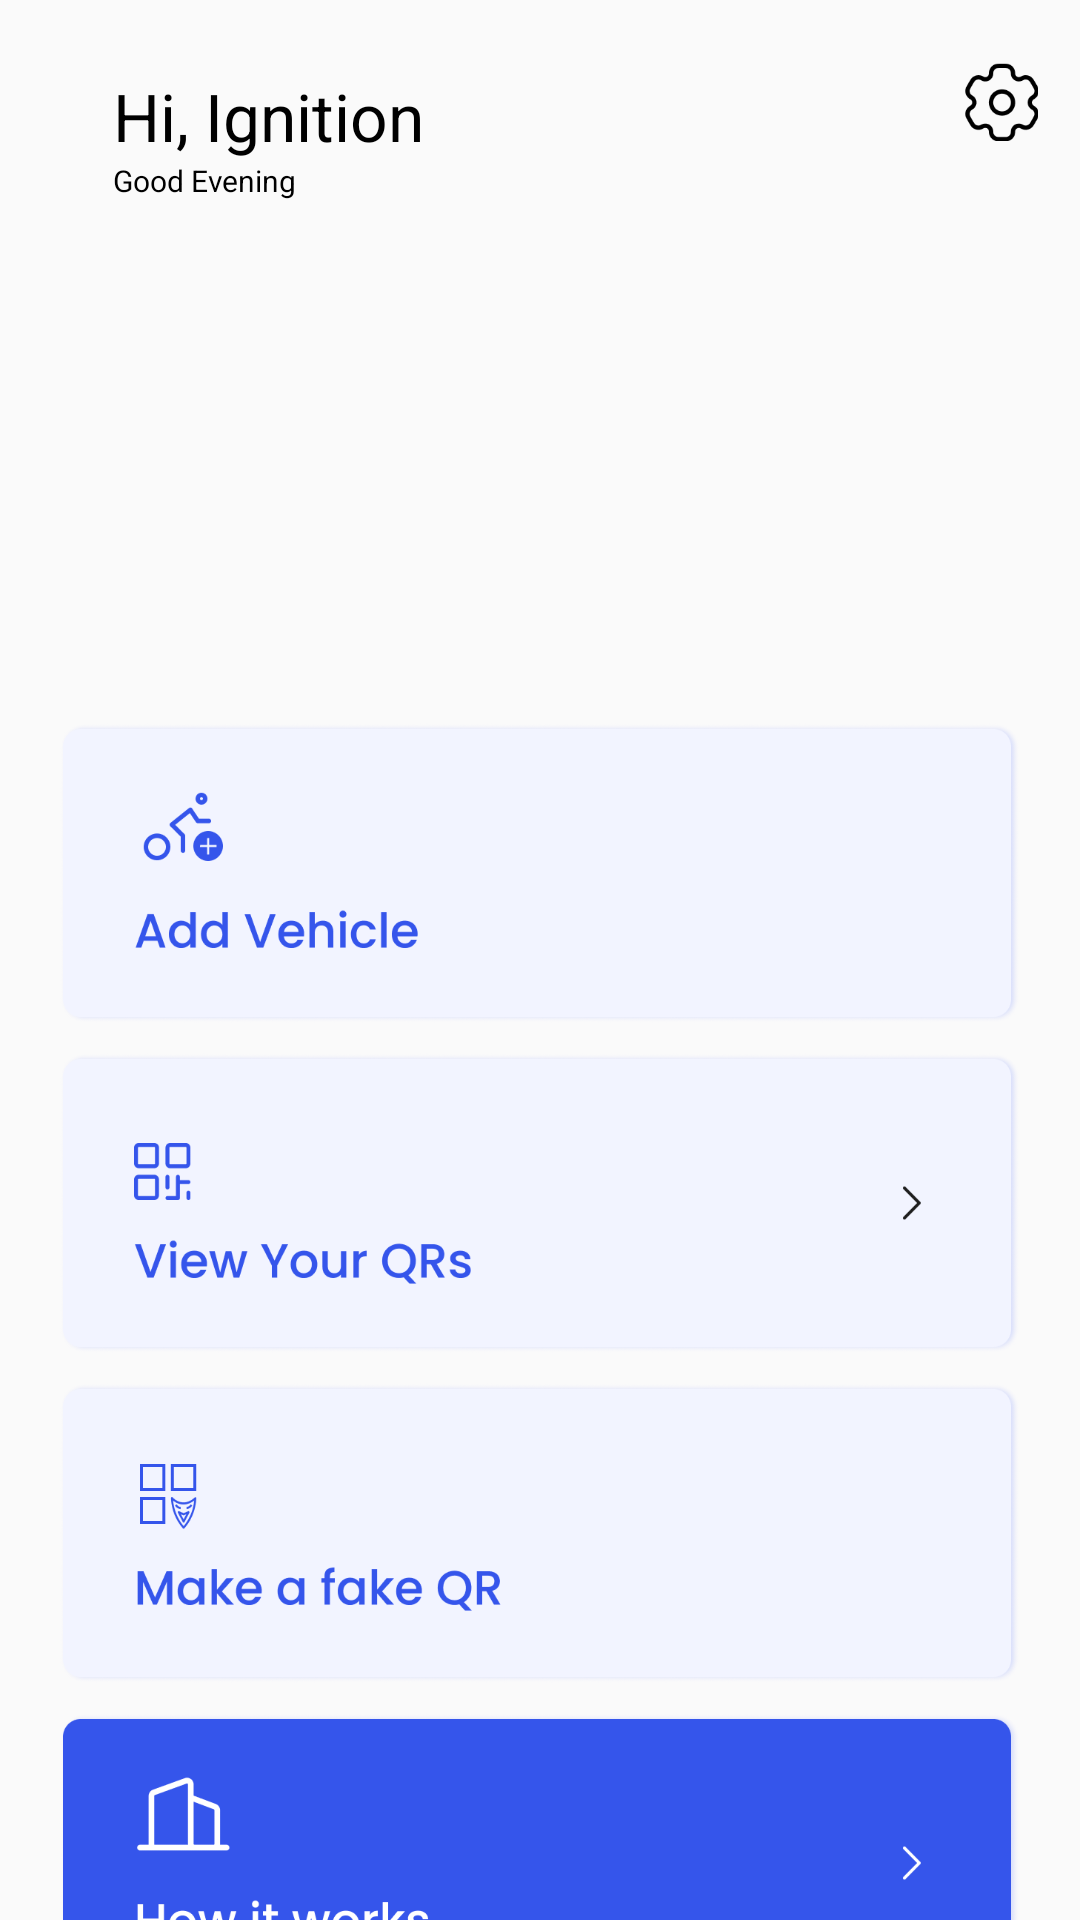

Android layout source for this screen:
<!-- AndroidManifest.xml: application theme Theme.Trail2 -->
<!-- res/layout/activity_page7.xml -->
<?xml version="1.0" encoding="utf-8"?>
<androidx.constraintlayout.widget.ConstraintLayout xmlns:android="http://schemas.android.com/apk/res/android"
    xmlns:app="http://schemas.android.com/apk/res-auto"
    xmlns:tools="http://schemas.android.com/tools"
    android:layout_width="match_parent"
    android:layout_height="match_parent"
    android:theme="@style/page7.Trail2"
    tools:context=".page7">


    <androidx.viewpager.widget.ViewPager
        android:id="@+id/viewpage1"
        android:layout_width="408dp"
        android:layout_height="170dp"
        android:layout_marginTop="25dp"
        android:contentDescription="@string/todo"
        app:layout_constraintEnd_toEndOf="@+id/gud"
        app:layout_constraintHorizontal_bias="0.12"
        app:layout_constraintStart_toStartOf="@+id/gud"
        app:layout_constraintTop_toBottomOf="@+id/gud">

    </androidx.viewpager.widget.ViewPager>

    <LinearLayout
        android:id="@+id/indicatorLayout1"
        android:layout_width="wrap_content"
        android:layout_height="wrap_content"
        android:orientation="horizontal"
        app:layout_constraintEnd_toEndOf="parent"
        app:layout_constraintStart_toStartOf="@+id/viewpage1"
        app:layout_constraintTop_toBottomOf="@+id/viewpage1"
        tools:ignore="UselessLeaf" />

    <TextView
        android:id="@+id/hi"
        android:layout_width="wrap_content"
        android:layout_height="wrap_content"
        android:layout_marginStart="17dp"
        android:layout_marginTop="24dp"
        android:text="@string/hi_ignition"
        android:textColor="@color/black"
        android:textSize="22sp"
        app:layout_constraintEnd_toEndOf="parent"
        app:layout_constraintHorizontal_bias="0.087"
        app:layout_constraintStart_toStartOf="parent"
        app:layout_constraintTop_toTopOf="parent" />

    <TextView
        android:id="@+id/gud"
        android:layout_width="wrap_content"
        android:layout_height="wrap_content"
        android:text="@string/gud_evening"
        android:textColor="@color/black"
        android:textSize="10sp"
        app:layout_constraintEnd_toEndOf="@+id/hi"
        app:layout_constraintHorizontal_bias="0.0"
        app:layout_constraintStart_toStartOf="@+id/hi"
        app:layout_constraintTop_toBottomOf="@+id/hi"
        tools:ignore="SmallSp" />

    <Button
        android:id="@+id/button2"
        android:layout_width="match_parent"
        android:layout_height="100dp"
        android:layout_marginStart="20dp"
        android:layout_marginTop="10dp"
        android:layout_marginEnd="20dp"
        android:background="@drawable/lay"
        android:contentDescription="@string/todo"
        app:layout_constraintBottom_toTopOf="@+id/button3"
        app:layout_constraintEnd_toEndOf="@+id/viewpage1"
        app:layout_constraintHorizontal_bias="0.5"
        app:layout_constraintStart_toStartOf="@+id/viewpage1"
        app:layout_constraintTop_toBottomOf="@+id/viewpage1"
        app:layout_constraintVertical_chainStyle="packed"
        tools:ignore="DuplicateSpeakableTextCheck,VisualLintButtonSize" />

    <Button
        android:id="@+id/button3"
        android:layout_width="match_parent"
        android:layout_height="100dp"
        android:layout_marginStart="20dp"
        android:layout_marginTop="10dp"
        android:layout_marginEnd="20dp"
        android:background="@drawable/lay2"
        android:contentDescription="@string/todo"
        app:layout_constraintBottom_toTopOf="@+id/button4"
        app:layout_constraintEnd_toEndOf="@+id/button2"
        app:layout_constraintHorizontal_bias="0.5"
        app:layout_constraintStart_toStartOf="@+id/button2"
        app:layout_constraintTop_toBottomOf="@+id/button2"
        tools:ignore="VisualLintButtonSize" />

    <Button
        android:id="@+id/button4"
        android:layout_width="match_parent"
        android:layout_height="100dp"
        android:layout_marginStart="20dp"
        android:layout_marginTop="10dp"
        android:layout_marginEnd="20dp"
        android:background="@drawable/lay3"
        android:contentDescription="@string/todo"
        app:layout_constraintBottom_toTopOf="@+id/button5"
        app:layout_constraintEnd_toEndOf="parent"
        app:layout_constraintHorizontal_bias="0.8"
        app:layout_constraintStart_toStartOf="@+id/button3"
        app:layout_constraintTop_toBottomOf="@+id/button3"
        tools:ignore="VisualLintButtonSize" />
    <Button
        android:id="@+id/button5"
        android:layout_width="match_parent"
        android:layout_height="100dp"
        android:layout_marginStart="20dp"
        android:layout_marginTop="10dp"
        android:layout_marginEnd="20dp"
        android:background="@drawable/lay4"
        android:contentDescription="@string/todo"
        app:layout_constraintBottom_toBottomOf="parent"
        app:layout_constraintEnd_toEndOf="@+id/button4"
        app:layout_constraintHorizontal_bias="0.5"
        app:layout_constraintStart_toStartOf="@+id/button4"
        app:layout_constraintTop_toBottomOf="@+id/button4"
        tools:ignore="VisualLintButtonSize" />

    <ImageView
        android:id="@+id/setting"
        android:layout_width="25dp"
        android:layout_height="26dp"
        android:importantForAccessibility="no"
        app:layout_constraintBottom_toBottomOf="parent"
        app:layout_constraintEnd_toEndOf="parent"
        app:layout_constraintHorizontal_bias="0.93"
        app:layout_constraintStart_toEndOf="@+id/hi"
        app:layout_constraintTop_toTopOf="parent"
        app:layout_constraintVertical_bias="0.034"
        app:srcCompat="@drawable/settings" />

</androidx.constraintlayout.widget.ConstraintLayout>
<!-- resources referenced by this layout -->
<resources>
  <color name="black">#FF000000</color>
  <!-- drawable lay (drawable) -->
  <?xml version="1.0" encoding="utf-8"?>
  <layer-list xmlns:android="http://schemas.android.com/apk/res/android">
      <item android:drawable="@drawable/btn_selector"/>
      <item android:drawable="@drawable/btn1"/>
  </layer-list>
  <!-- drawable lay2 (drawable) -->
  <?xml version="1.0" encoding="utf-8"?>
  <layer-list xmlns:android="http://schemas.android.com/apk/res/android">
      <item android:drawable="@drawable/btn_selector"/>
      <item android:drawable="@drawable/btn"/>
  </layer-list>
  <!-- drawable lay3 (drawable) -->
  <?xml version="1.0" encoding="utf-8"?>
  <layer-list xmlns:android="http://schemas.android.com/apk/res/android">
      <item android:drawable="@drawable/btn_selector"/>
      <item android:drawable="@drawable/btn3"/>
  </layer-list>
  <!-- drawable lay4 (drawable) -->
  <?xml version="1.0" encoding="utf-8"?>
  <layer-list xmlns:android="http://schemas.android.com/apk/res/android">
      <item android:drawable="@drawable/btn_selector"/>
      <item android:drawable="@drawable/btn4"/>
  </layer-list>
  <!-- drawable settings: png bitmap (drawable, 2159 bytes) -->
  <string name="gud_evening">Good Evening</string>
  <string name="hi_ignition">Hi, Ignition</string>
  <string name="todo">TODO</string>
  <style name="page7.Trail2" parent="Theme.AppCompat.DayNight.NoActionBar" />
  <style name="Theme.Trail2" parent="Base.Theme.Trail2" />
  <!-- drawable btn_selector (drawable) -->
  <?xml version="1.0" encoding="utf-8"?>
  <selector xmlns:android="http://schemas.android.com/apk/res/android">
  
      <item android:state_pressed="true" android:drawable="@drawable/btn_border" />
      <item android:drawable="@android:color/transparent" />
  
  </selector>
  <!-- drawable btn1: png bitmap (drawable, 31878 bytes) -->
  <!-- drawable btn: png bitmap (drawable, 31928 bytes) -->
  <!-- drawable btn3: png bitmap (drawable, 31918 bytes) -->
  <!-- drawable btn4: png bitmap (drawable, 30241 bytes) -->
  <style name="Base.Theme.Trail2" parent="Theme.AppCompat.DayNight.NoActionBar">
          
          
          <item name="colorPrimary">@color/blue</item>
          <item name="background">@color/white</item>
  
          <item name="android:statusBarColor">?attr/colorPrimary</item>
  
  
      </style>
  <!-- drawable btn_border (drawable) -->
  <?xml version="1.0" encoding="utf-8"?>
  <shape xmlns:android="http://schemas.android.com/apk/res/android">
      <stroke android:color="@color/blue"
          android:width="8dp"/>
      <corners android:radius="6dp"/>
  
  </shape>
  <color name="blue">#3B069F</color>
  <color name="white">#FFFFFFFF</color>
</resources>
